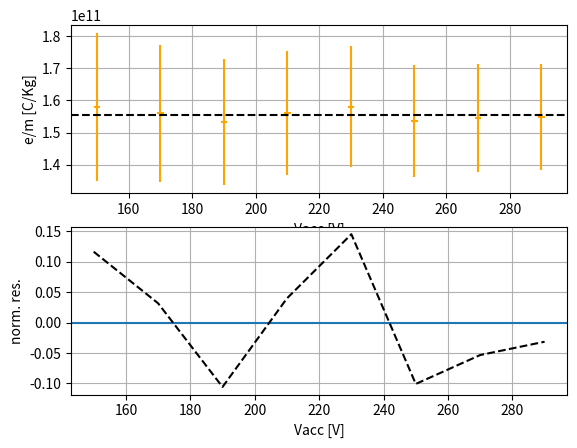

This chart was generated by the following Python code:
from scipy.optimize import curve_fit
import numpy as np
from matplotlib import pyplot as plt
def fun(x,m,q):
    return m*x+q

R=np.array([4.4,4.7,5.0,5.2,5.4,5.7,5.9,6.1])/100-0.002
dR=np.array([0.3,0.3,0.3,0.3,0.3,0.3,0.3,0.3])/100
B=0.00074101*1.40
dB=0.02*0.00074101
Vacc=np.array([150,170,190,210,230,250,270,290])
dVacc=np.array([1,1,1,1,1,1,1,1])
rap=2*Vacc/((R*B)**2)
drap=np.sqrt((dR*(4*Vacc*R*B*B/((R*R*B*B)**2)))**2 + (dB*(4*Vacc*R*R*B/((R*R*B*B)**2)))**2+ (2*dVacc*R*R*B*B/((R*R*B*B)**2))**2)
em=((1./(drap**2))*rap).sum()/((1./(drap**2)).sum())
dem=1./(np.sqrt((1./(drap**2)).sum()))
print(em)
print(dem)
plt.subplot(2,1,1)
plt.errorbar(Vacc,rap,drap,dVacc,linestyle="none",color="orange")
plt.grid()
plt.xlabel("Vacc [V]")
plt.ylabel("e/m [C/Kg]")
plt.axhline(em,ls="--",color="black")
plt.subplot(2,1,2)
plt.errorbar(Vacc,(rap-em)/drap,linestyle="--",color="black")
plt.xlabel("Vacc [V]")
plt.ylabel("norm. res.")
plt.grid()
plt.axhline(0)
plt.show()